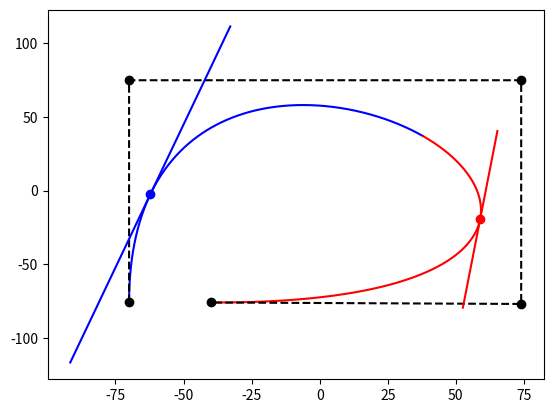

Write the Python code that produced this figure.
import numpy as np
import matplotlib.pyplot as plt
from scipy.interpolate import BSpline

u_vec = [0, 0, 0, 0, 0.5, 1, 1, 1, 1]        # clamped B-spline, p=3
N0 = BSpline.basis_element(u_vec[0:3+1+1])	
N1 = BSpline.basis_element(u_vec[1:4+1+1])
N2 = BSpline.basis_element(u_vec[2:5+1+1])
N3 = BSpline.basis_element(u_vec[3:6+1+1])
N4 = BSpline.basis_element(u_vec[4:7+1+1])
p = np.array([ [-70, -76], [-70, 75], [74, 75], [74, -77], [-40, -76] ]).T 

step = 0.001
bs_x, bs_y = [], []					
for u in np.arange(0, 0.5, step):
    pu = N0(u) * p[:,0] + N1(u) * p[:,1] + N2(u) * p[:,2] + N3(u) * p[:,3]
    bs_x.append(pu[0])
    bs_y.append(pu[1])
plt.plot(bs_x, bs_y, 'b-')
bs_x, bs_y = [], []					
for u in np.arange(0.5, 1, step):
    pu = N1(u) * p[:,1] + N2(u) * p[:,2] + N3(u) * p[:,3] + N4(u) * p[:,4]
    bs_x.append(pu[0])
    bs_y.append(pu[1])
plt.plot(bs_x, bs_y, 'r-')
plt.plot(p[0], p[1], 'ko')
plt.plot(p[0], p[1], 'k--')

q = np.column_stack(( \
(p[:,1] - p[:,0]) * 3 / (u_vec[4] - u_vec[1]), \
(p[:,2] - p[:,1]) * 3 / (u_vec[5] - u_vec[2]), \
(p[:,3] - p[:,2]) * 3 / (u_vec[6] - u_vec[3]), \
(p[:,4] - p[:,3]) * 3 / (u_vec[7] - u_vec[4]) ))
u_vec_drv = [0, 0, 0, 0.5, 1, 1, 1]
Nd0 = BSpline.basis_element(u_vec_drv[0:2+1+1])	
Nd1 = BSpline.basis_element(u_vec_drv[1:3+1+1])
Nd2 = BSpline.basis_element(u_vec_drv[2:4+1+1])
Nd3 = BSpline.basis_element(u_vec_drv[3:5+1+1])
u = 0.1        # punto sobre el primer segmento 
pu = N0(u) * p[:,0] + N1(u) * p[:,1] + N2(u) * p[:,2] + N3(u) * p[:,3]
p_x, p_y = pu[0], pu[1]
d = Nd0(u) * q[:,0] + Nd1(u) * q[:,1] + Nd2(u) * q[:,2]
d_x, d_y = d[0]/5, d[1]/5    # escalar para el gráfico
plt.plot(p_x, p_y, 'bo')
plt.plot([p_x - d_x, p_x + d_x], [p_y - d_y, p_y + d_y], 'b-')
u = 0.7        # punto sobre el segundo segmento 
pu = N1(u) * p[:,1] + N2(u) * p[:,2] + N3(u) * p[:,3] + N4(u) * p[:,4]
p_x, p_y = pu[0], pu[1]
d = Nd1(u) * q[:,1] + Nd2(u) * q[:,2] + Nd3(u) * q[:,3]
d_x, d_y = d[0]/5, d[1]/5     # escalar
plt.plot(p_x, p_y, 'ro')
plt.plot([p_x - d_x, p_x + d_x], [p_y - d_y, p_y + d_y], 'r-')

plt.show()






